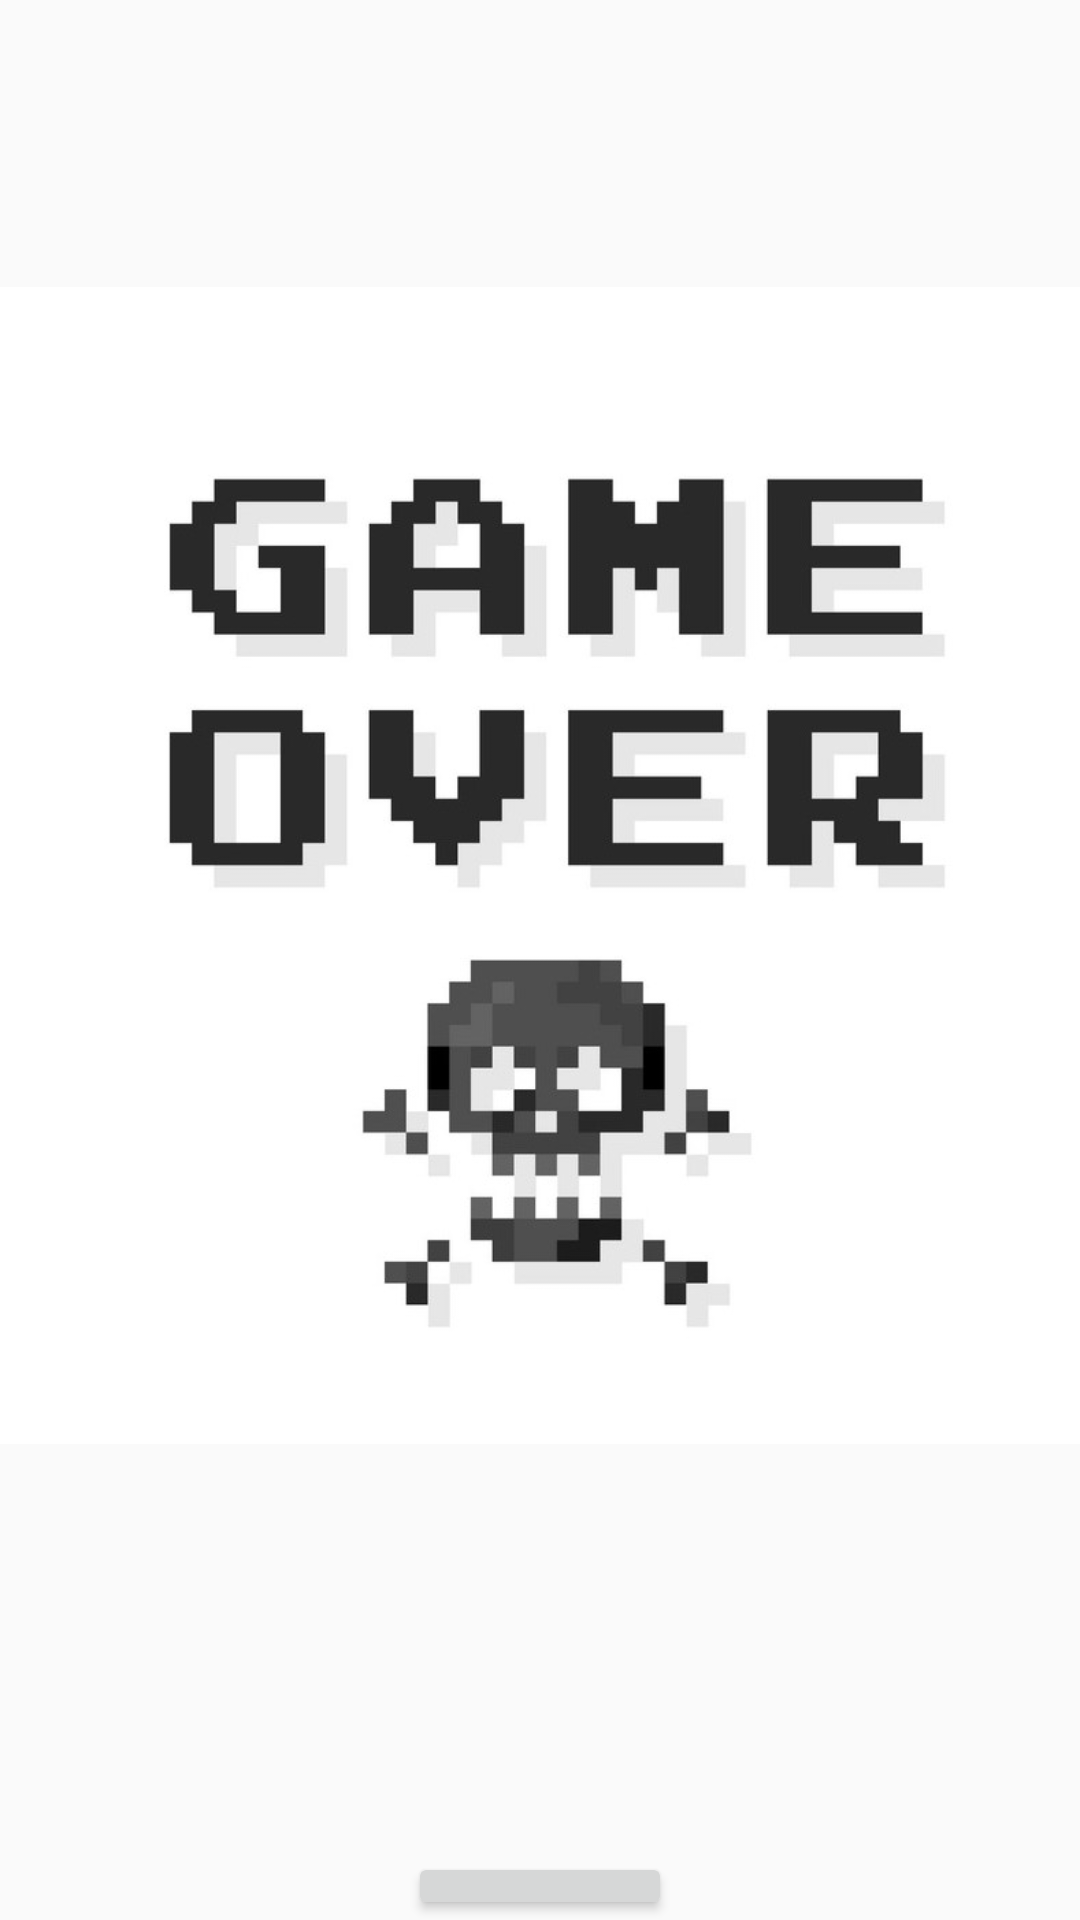

Here is an Android app screen rendered from its layout file. Give the layout XML and the strings, colors and styles it references.
<!-- AndroidManifest.xml: application theme Theme.ColourGame -->
<!-- res/layout/activity_gameover2.xml -->
<?xml version="1.0" encoding="utf-8"?>
<RelativeLayout xmlns:android="http://schemas.android.com/apk/res/android"
    xmlns:app="http://schemas.android.com/apk/res-auto"
    xmlns:tools="http://schemas.android.com/tools"
    android:layout_width="match_parent"
    android:layout_height="match_parent"
    tools:context=".gameover2">

    <LinearLayout
        android:layout_width="match_parent"
        android:layout_height="match_parent"
        android:layout_weight="1"
        android:orientation="vertical">

        <ImageView
            android:id="@+id/imageView3"
            android:layout_width="match_parent"
            android:layout_height="577dp"
            app:srcCompat="@drawable/gameover" />

        <TextView
            android:id="@+id/showScore"
            android:layout_width="match_parent"
            android:layout_height="wrap_content"
            android:textSize="30sp"/>

        <Button
            android:id="@+id/retry"
            android:layout_width="wrap_content"
            android:layout_height="wrap_content"
            android:layout_gravity="center_vertical|center_horizontal"
            android:text="Retry?" />

    </LinearLayout>


</RelativeLayout>
<!-- resources referenced by this layout -->
<resources>
  <!-- drawable gameover: jpg bitmap (drawable-v24, 41220 bytes) -->
  <style name="Theme.ColourGame" parent="Theme.AppCompat.Light.DarkActionBar">
          
          <item name="colorPrimary">@color/purple_500</item>
          <item name="colorPrimaryDark">@color/purple_700</item>
          <item name="colorAccent">@color/teal_200</item>
          
      </style>
  <!-- not gathered from this repository: default colours our renderer supplied (Android Studio template values) -->
  <color name="purple_500">#FF6200EE</color>
  <color name="purple_700">#FF3700B3</color>
  <color name="teal_200">#FF03DAC5</color>
</resources>
